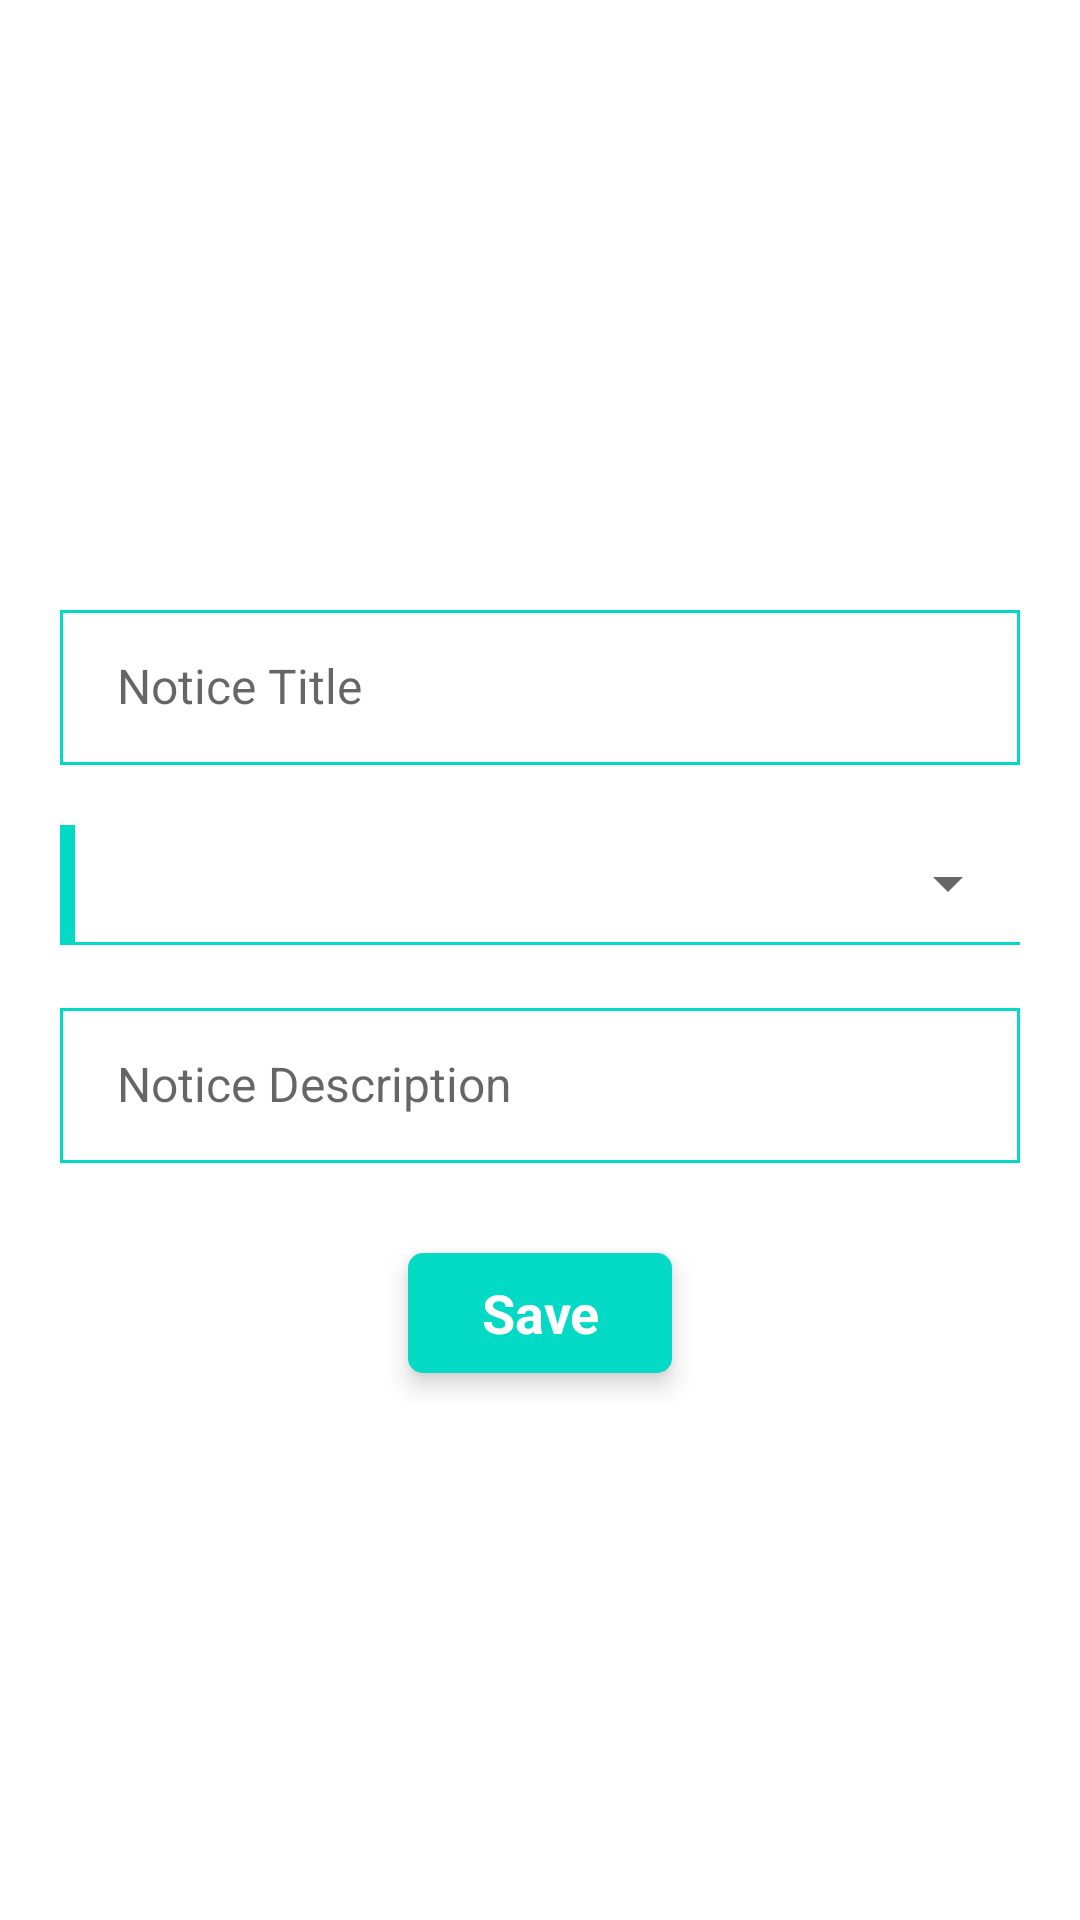

Android layout source for this screen:
<!-- AndroidManifest.xml: application theme AppTheme -->
<!-- res/layout/fragment_create_notice_dialog.xml -->
<?xml version="1.0" encoding="utf-8"?>
<LinearLayout
    xmlns:android="http://schemas.android.com/apk/res/android"
    android:layout_width="match_parent"
    android:layout_height="match_parent"
    android:orientation="vertical"
    android:gravity="center"
    android:background="#fff"
    xmlns:app="http://schemas.android.com/apk/res-auto">

    <ScrollView
        android:layout_width="match_parent"
        android:layout_height="match_parent"
        android:layout_gravity="center">

        <LinearLayout
            android:layout_width="match_parent"
            android:layout_height="match_parent"
            android:orientation="vertical"
            android:layout_gravity="center">

            <com.google.android.material.textfield.TextInputLayout
                android:layout_width="match_parent"
                android:layout_height="wrap_content"
                android:layout_marginLeft="20dp"
                android:layout_marginRight="20dp"
                android:layout_marginTop="20dp">

                <EditText
                    android:id="@+id/noticeTitleInputID"
                    android:layout_width="match_parent"
                    android:layout_height="wrap_content"
                    android:hint=" Notice Title"
                    android:textAllCaps="false"
                    android:textSize="16sp"
                    android:textColor="#000000"
                    android:fontFamily="sans-serif"
                    android:inputType="text"
                    android:layout_gravity="center"
                    android:background="@drawable/button_border"
                    android:padding="15dp"/>

            </com.google.android.material.textfield.TextInputLayout>

            <LinearLayout
                android:layout_width="match_parent"
                android:layout_height="40dp"
                android:orientation="horizontal"
                android:layout_marginLeft="20dp"
                android:layout_marginTop="20dp"
                android:layout_marginRight="20dp">

                <View
                    android:layout_width="5dp"
                    android:layout_height="match_parent"
                    android:background="@color/colorAccent"/>

                <LinearLayout
                    android:layout_width="match_parent"
                    android:layout_height="match_parent"
                    android:orientation="vertical">

                    <Spinner
                        android:id="@+id/departmentSpinnerId"
                        android:layout_width="match_parent"
                        android:layout_height="39dp"/>

                    <View
                        android:layout_width="match_parent"
                        android:layout_height="1dp"
                        android:background="@color/colorAccent"/>

                </LinearLayout>

            </LinearLayout>

            <com.google.android.material.textfield.TextInputLayout
                android:layout_width="match_parent"
                android:layout_height="wrap_content"
                android:layout_marginLeft="20dp"
                android:layout_marginRight="20dp"
                android:layout_marginTop="10dp">

                <EditText
                    android:id="@+id/noticeDetailsInputID"
                    android:layout_width="match_parent"
                    android:layout_height="wrap_content"
                    android:hint=" Notice Description"
                    android:textAllCaps="false"
                    android:textSize="16sp"
                    android:textColor="#000000"
                    android:fontFamily="sans-serif"
                    android:inputType="textMultiLine"
                    android:layout_gravity="center"
                    android:background="@drawable/button_border"
                    android:padding="15dp"/>

            </com.google.android.material.textfield.TextInputLayout>

            <androidx.cardview.widget.CardView
                android:layout_width="wrap_content"
                android:layout_height="wrap_content"
                app:cardElevation="5dp"
                app:cardCornerRadius="5dp"
                android:layout_marginTop="30dp"
                android:layout_gravity="center"
                android:layout_marginBottom="10dp">

                <Button
                    android:id="@+id/createNoticeID"
                    android:layout_width="wrap_content"
                    android:layout_height="40dp"
                    android:background="@color/colorAccent"
                    android:text="Save"
                    android:textSize="18sp"
                    android:fontFamily="sans-serif"
                    android:textStyle="bold"
                    android:textColor="#fff"
                    android:textAllCaps="false"
                    android:layout_gravity="center"
                    android:gravity="center"/>

            </androidx.cardview.widget.CardView>

        </LinearLayout>

    </ScrollView>

</LinearLayout>
<!-- resources referenced by this layout -->
<resources>
  <color name="colorAccent">#FF03DAC5</color>
  <!-- drawable button_border (drawable) -->
  <?xml version="1.0" encoding="utf-8"?>
  <shape xmlns:android="http://schemas.android.com/apk/res/android">
  
      <stroke
          android:color="@color/colorAccent"
          android:width="1dp"/>
  
  </shape>
  <style name="AppTheme" parent="Theme.AppCompat.Light.NoActionBar">
  
          <item name="colorPrimary">@color/colorPrimary</item>
          <item name="colorPrimaryDark">@color/colorPrimaryDark</item>
          <item name="colorAccent">@color/colorAccent</item>
  
      </style>
  <color name="colorPrimary">#06BFAD</color>
  <color name="colorPrimaryDark">#00A886</color>
</resources>
